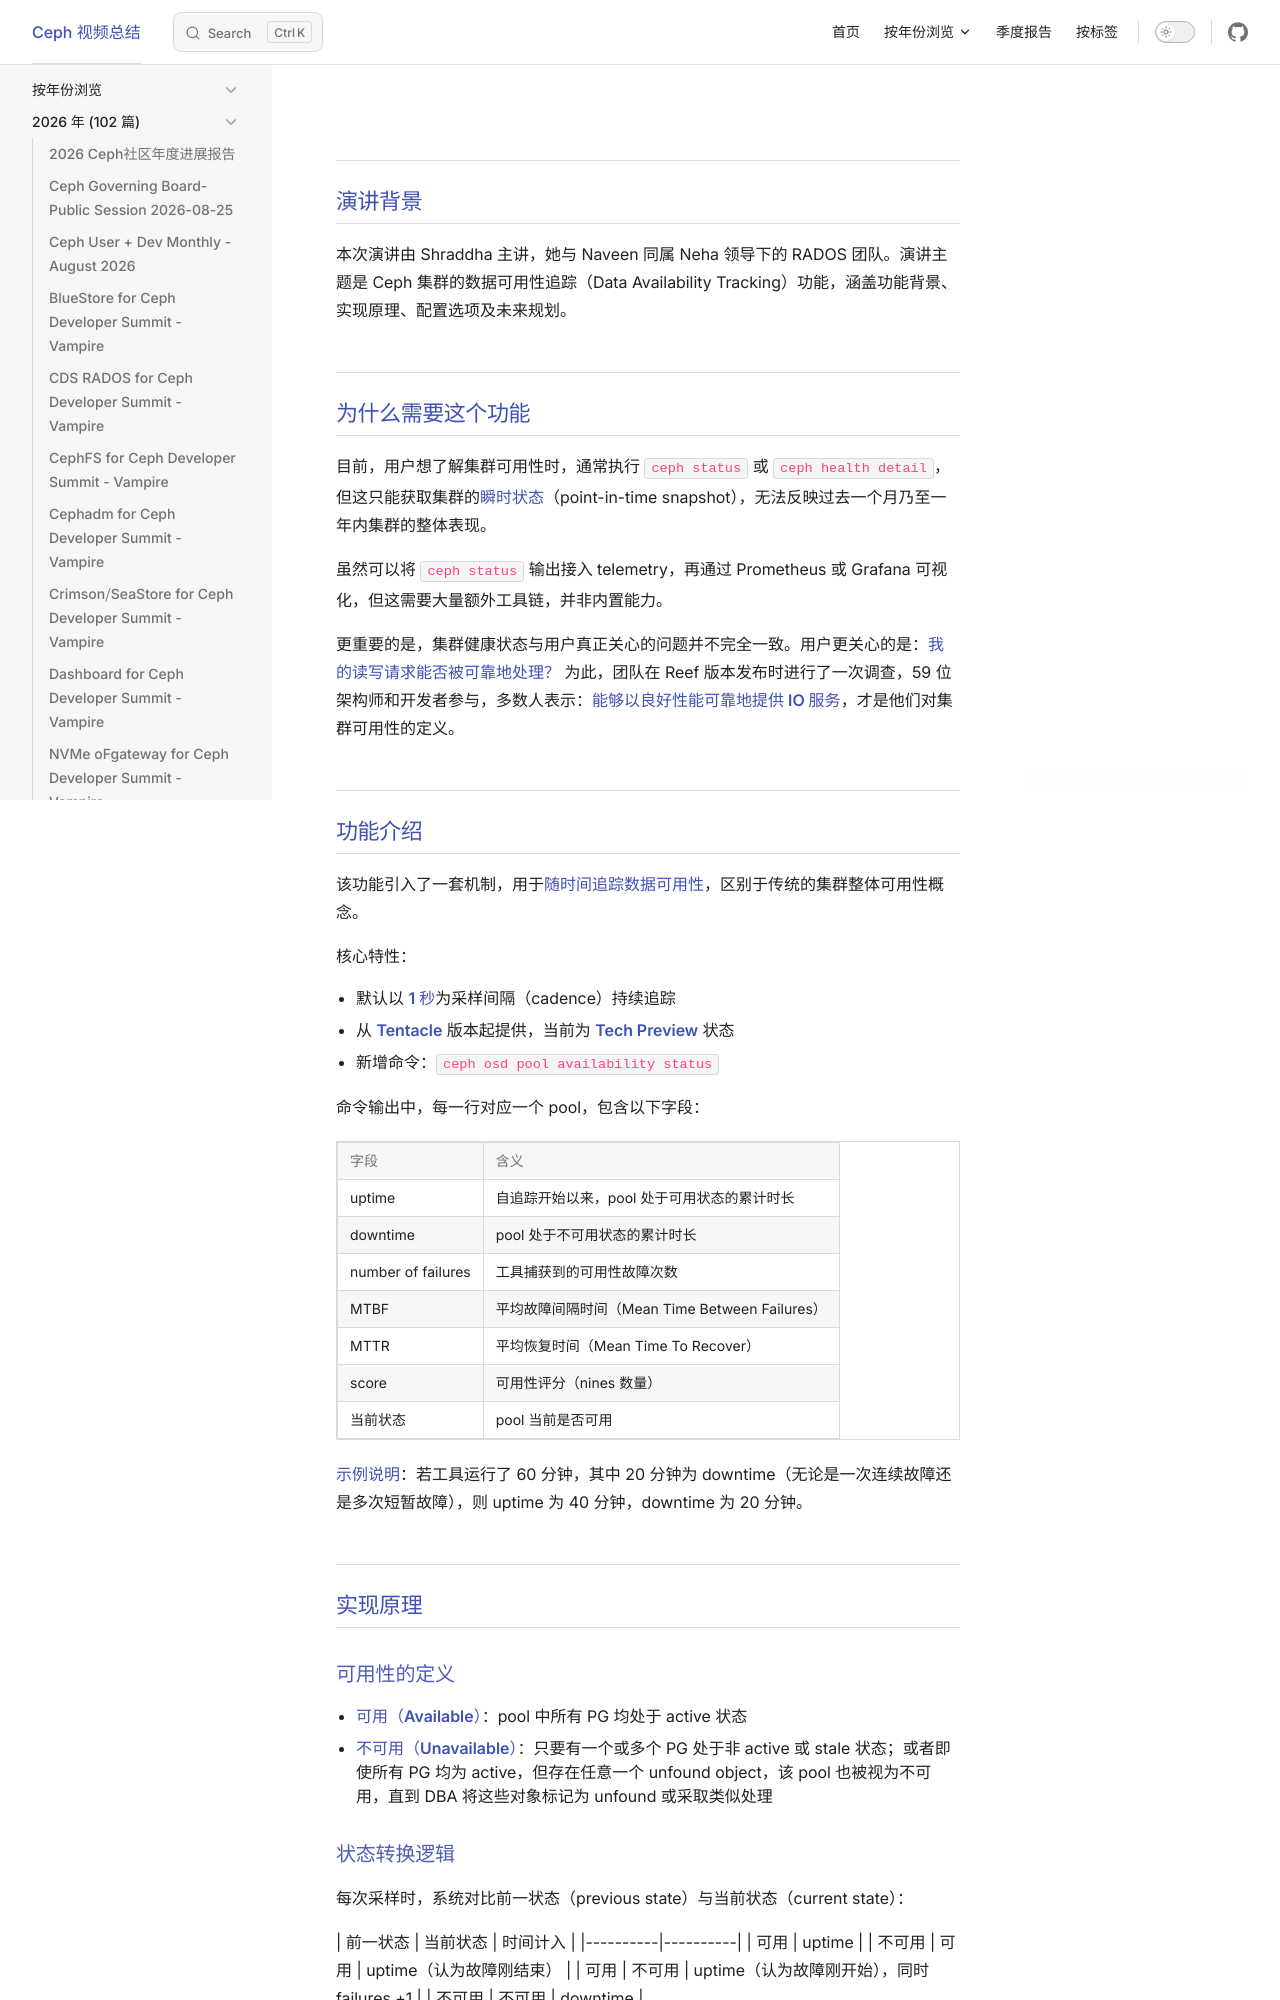

repository: Sean10/VideoSummary · page: posts/2026/Tracking_Data_Availability_of_a_Ceph_Cluster.html · generator: jekyll

---
title: "Tracking Data Availability of a Ceph Cluster"
date: 2026-04-02
updated: 2026-04-03
tags:
  - "Ceph"
  - "OSD"
categories:
  - "视频总结"
outline: deep
---
## 演讲背景

本次演讲由 Shraddha 主讲，她与 Naveen 同属 Neha 领导下的 RADOS 团队。演讲主题是 Ceph 集群的数据可用性追踪（Data Availability Tracking）功能，涵盖功能背景、实现原理、配置选项及未来规划。

## 为什么需要这个功能

目前，用户想了解集群可用性时，通常执行 `ceph status` 或 `ceph health detail`，但这只能获取集群的**瞬时状态**（point-in-time snapshot），无法反映过去一个月乃至一年内集群的整体表现。

虽然可以将 `ceph status` 输出接入 telemetry，再通过 Prometheus 或 Grafana 可视化，但这需要大量额外工具链，并非内置能力。

更重要的是，集群健康状态与用户真正关心的问题并不完全一致。用户更关心的是：**我的读写请求能否被可靠地处理？** 为此，团队在 Reef 版本发布时进行了一次调查，59 位架构师和开发者参与，多数人表示：**能够以良好性能可靠地提供 IO 服务**，才是他们对集群可用性的定义。

## 功能介绍

该功能引入了一套机制，用于**随时间追踪数据可用性**，区别于传统的集群整体可用性概念。

核心特性：
- 默认以 **1 秒**为采样间隔（cadence）持续追踪
- 从 **Tentacle** 版本起提供，当前为 **Tech Preview** 状态
- 新增命令：`ceph osd pool availability status`

命令输出中，每一行对应一个 pool，包含以下字段：

| 字段 | 含义 |
|------|---|
| uptime | 自追踪开始以来，pool 处于可用状态的累计时长 |
| downtime | pool 处于不可用状态的累计时长 |
| number of failures | 工具捕获到的可用性故障次数 |
| MTBF | 平均故障间隔时间（Mean Time Between Failures） |
| MTTR | 平均恢复时间（Mean Time To Recover） |
| score | 可用性评分（nines 数量） |
| 当前状态 | pool 当前是否可用 |

**示例说明**：若工具运行了 60 分钟，其中 20 分钟为 downtime（无论是一次连续故障还是多次短暂故障），则 uptime 为 40 分钟，downtime 为 20 分钟。

## 实现原理
